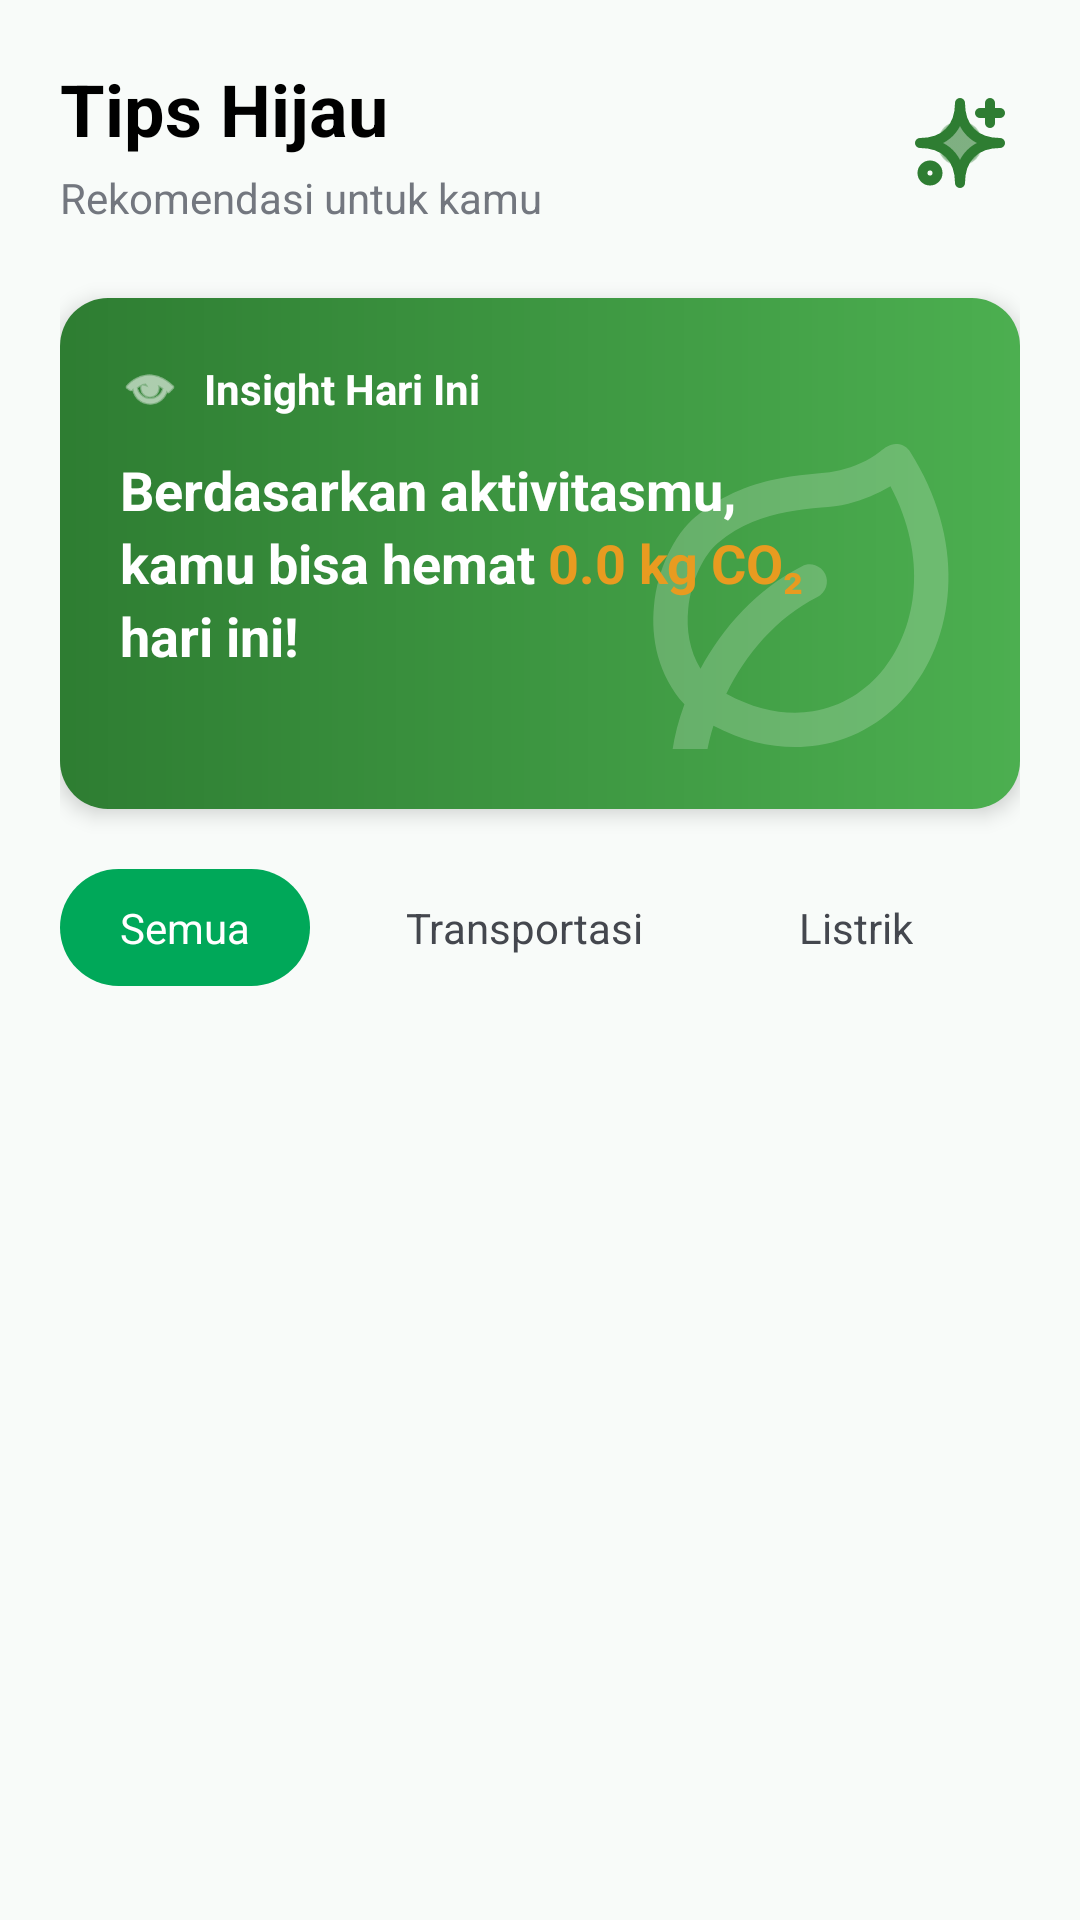

Produce the Android XML layout that renders to this screen, including the resource entries it uses.
<!-- AndroidManifest.xml: application theme Theme.GreenLytics -->
<!-- res/layout/fragment_tips.xml -->
<?xml version="1.0" encoding="utf-8"?>
<androidx.core.widget.NestedScrollView xmlns:android="http://schemas.android.com/apk/res/android"
    xmlns:app="http://schemas.android.com/apk/res-auto"
    xmlns:tools="http://schemas.android.com/tools"
    android:layout_width="match_parent"
    android:layout_height="match_parent"
    android:background="@color/background"
    android:fillViewport="true">

    <androidx.constraintlayout.widget.ConstraintLayout
        android:layout_width="match_parent"
        android:layout_height="wrap_content"
        android:padding="20dp">

        <TextView
            android:id="@+id/tvHeaderTitle"
            android:layout_width="wrap_content"
            android:layout_height="wrap_content"
            android:text="Tips Hijau"
            android:textColor="@color/black"
            android:textSize="24sp"
            android:textStyle="bold"
            app:layout_constraintStart_toStartOf="parent"
            app:layout_constraintTop_toTopOf="parent" />

        <TextView
            android:id="@+id/tvHeaderSubtitle"
            android:layout_width="wrap_content"
            android:layout_height="wrap_content"
            android:layout_marginTop="4dp"
            android:text="Rekomendasi untuk kamu"
            android:textColor="#73777F"
            android:textSize="14sp"
            app:layout_constraintStart_toStartOf="parent"
            app:layout_constraintTop_toBottomOf="@id/tvHeaderTitle" />

        <ImageView
            android:id="@+id/ivSparkleAction"
            android:layout_width="40dp"
            android:layout_height="40dp"
            android:background="@drawable/ic_sparkle_custom"
            android:padding="8dp"
            android:src="@android:drawable/ic_menu_compass"
            app:layout_constraintBottom_toBottomOf="@id/tvHeaderSubtitle"
            app:layout_constraintEnd_toEndOf="parent"
            app:layout_constraintTop_toTopOf="@id/tvHeaderTitle"
            app:tint="@color/primary" />

        <com.google.android.material.card.MaterialCardView
            android:id="@+id/cardInsightContainer"
            android:layout_width="match_parent"
            android:layout_height="wrap_content"
            android:layout_marginTop="24dp"
            app:cardBackgroundColor="@android:color/transparent"
            app:cardCornerRadius="16dp"
            app:cardElevation="4dp"
            app:strokeWidth="0dp"
            app:layout_constraintTop_toBottomOf="@id/tvHeaderSubtitle">

            <androidx.constraintlayout.widget.ConstraintLayout
                android:layout_width="match_parent"
                android:layout_height="wrap_content"
                android:background="@drawable/bg_card_gradient"
                android:padding="20dp">

                <ImageView
                    android:id="@+id/ivWatermarkLeaf"
                    android:layout_width="160dp"
                    android:layout_height="160dp"
                    android:layout_marginEnd="-30dp"
                    android:layout_marginBottom="-30dp"
                    android:src="@drawable/ic_logo_watermark"
                    app:layout_constraintBottom_toBottomOf="parent"
                    app:layout_constraintEnd_toEndOf="parent" />

                <ImageView
                    android:id="@+id/ivLeafSmall"
                    android:layout_width="20dp"
                    android:layout_height="20dp"
                    android:src="@android:drawable/ic_menu_view"
                    app:layout_constraintStart_toStartOf="parent"
                    app:layout_constraintTop_toTopOf="parent"
                    app:tint="@color/white" />

                <TextView
                    android:id="@+id/tvInsightLabel"
                    android:layout_width="wrap_content"
                    android:layout_height="wrap_content"
                    android:layout_marginStart="8dp"
                    android:text="Insight Hari Ini"
                    android:textColor="@color/white"
                    android:textSize="14sp"
                    android:textStyle="bold"
                    app:layout_constraintBottom_toBottomOf="@id/ivLeafSmall"
                    app:layout_constraintStart_toEndOf="@id/ivLeafSmall"
                    app:layout_constraintTop_toTopOf="@id/ivLeafSmall" />

                <LinearLayout
                    android:id="@+id/insightTextContainer"
                    android:layout_width="match_parent"
                    android:layout_height="wrap_content"
                    android:layout_marginTop="12dp"
                    android:orientation="vertical"
                    app:layout_constraintTop_toBottomOf="@id/tvInsightLabel">

                    <TextView
                        android:layout_width="wrap_content"
                        android:layout_height="wrap_content"
                        android:text="Berdasarkan aktivitasmu,"
                        android:textColor="@color/white"
                        android:textSize="18sp"
                        android:textStyle="bold" />

                    <LinearLayout
                        android:layout_width="wrap_content"
                        android:layout_height="wrap_content"
                        android:orientation="horizontal">

                        <TextView
                            android:layout_width="wrap_content"
                            android:layout_height="wrap_content"
                            android:text="kamu bisa hemat "
                            android:textColor="@color/white"
                            android:textSize="18sp"
                            android:textStyle="bold" />

                        <TextView
                            android:id="@+id/tvPotentialSaving"
                            android:layout_width="wrap_content"
                            android:layout_height="wrap_content"
                            android:text="0.0 kg CO₂"
                            android:textColor="@color/warning"
                            android:textSize="18sp"
                            android:textStyle="bold" />
                    </LinearLayout>

                    <TextView
                        android:layout_width="wrap_content"
                        android:layout_height="wrap_content"
                        android:text="hari ini!"
                        android:textColor="@color/white"
                        android:textSize="18sp"
                        android:textStyle="bold" />
                </LinearLayout>

            </androidx.constraintlayout.widget.ConstraintLayout>
        </com.google.android.material.card.MaterialCardView>

        <HorizontalScrollView
            android:id="@+id/scrollFilters"
            android:layout_width="match_parent"
            android:layout_height="wrap_content"
            android:layout_marginTop="20dp"
            android:scrollbars="none"
            app:layout_constraintTop_toBottomOf="@id/cardInsightContainer">

            <LinearLayout
                android:layout_width="wrap_content"
                android:layout_height="wrap_content"
                android:orientation="horizontal">

                <TextView
                    android:id="@+id/btnFilterSemua"
                    android:layout_width="wrap_content"
                    android:layout_height="wrap_content"
                    android:layout_marginEnd="12dp"
                    android:background="@drawable/bg_chip_active"
                    android:paddingHorizontal="20dp"
                    android:paddingVertical="10dp"
                    android:text="Semua"
                    android:textColor="@color/white"
                    android:clickable="true"
                    android:focusable="true"/>

                <TextView
                    android:id="@+id/btnFilterTransport"
                    android:layout_width="wrap_content"
                    android:layout_height="wrap_content"
                    android:layout_marginEnd="12dp"
                    android:background="@drawable/bg_chip_inactive"
                    android:paddingHorizontal="20dp"
                    android:paddingVertical="10dp"
                    android:text="Transportasi"
                    android:textColor="#44474E"
                    android:clickable="true"
                    android:focusable="true"/>

                <TextView
                    android:id="@+id/btnFilterListrik"
                    android:layout_width="wrap_content"
                    android:layout_height="wrap_content"
                    android:layout_marginEnd="12dp"
                    android:background="@drawable/bg_chip_inactive"
                    android:paddingHorizontal="20dp"
                    android:paddingVertical="10dp"
                    android:text="Listrik"
                    android:textColor="#44474E"
                    android:clickable="true"
                    android:focusable="true"/>

                <TextView
                    android:id="@+id/btnFilterSampah"
                    android:layout_width="wrap_content"
                    android:layout_height="wrap_content"
                    android:layout_marginEnd="12dp"
                    android:background="@drawable/bg_chip_inactive"
                    android:paddingHorizontal="20dp"
                    android:paddingVertical="10dp"
                    android:text="Sampah"
                    android:textColor="#44474E"
                    android:clickable="true"
                    android:focusable="true"/>

                
                <TextView
                    android:id="@+id/btnFilterBelanja"
                    android:layout_width="wrap_content"
                    android:layout_height="wrap_content"
                    android:background="@drawable/bg_chip_inactive"
                    android:paddingHorizontal="20dp"
                    android:paddingVertical="10dp"
                    android:text="Belanja"
                    android:textColor="#44474E"
                    android:clickable="true"
                    android:focusable="true"/>

            </LinearLayout>
        </HorizontalScrollView>

        <androidx.recyclerview.widget.RecyclerView
            android:id="@+id/rvTips"
            android:layout_width="match_parent"
            android:layout_height="wrap_content"
            android:layout_marginTop="20dp"
            android:nestedScrollingEnabled="false"
            app:layout_constraintTop_toBottomOf="@id/scrollFilters"
            tools:itemCount="4"
            tools:listitem="@layout/item_tip" />

    </androidx.constraintlayout.widget.ConstraintLayout>
</androidx.core.widget.NestedScrollView>
<!-- res/layout/item_tip.xml (included above) -->
<?xml version="1.0" encoding="utf-8"?>
<com.google.android.material.card.MaterialCardView xmlns:android="http://schemas.android.com/apk/res/android"
    xmlns:app="http://schemas.android.com/apk/res-auto"
    android:layout_width="match_parent"
    android:layout_height="wrap_content"
    android:layout_marginBottom="16dp"
    app:cardBackgroundColor="@color/surface"
    app:cardCornerRadius="16dp"
    app:cardElevation="0dp"
    app:strokeColor="#F0F0F0"
    app:strokeWidth="1dp">

    <androidx.constraintlayout.widget.ConstraintLayout
        android:layout_width="match_parent"
        android:layout_height="wrap_content"
        android:padding="16dp">

        <FrameLayout
            android:id="@+id/iconContainer"
            android:layout_width="48dp"
            android:layout_height="48dp"
            android:background="@drawable/bg_badge_mudah"
            app:layout_constraintStart_toStartOf="parent"
            app:layout_constraintTop_toTopOf="parent">

            <ImageView
                android:id="@+id/ivTipIcon"
                android:layout_width="24dp"
                android:layout_height="24dp"
                android:layout_gravity="center"
                android:src="@android:drawable/ic_menu_directions" />
        </FrameLayout>

        <TextView
            android:id="@+id/tvDifficulty"
            android:layout_width="wrap_content"
            android:layout_height="wrap_content"
            android:layout_marginStart="16dp"
            android:background="@drawable/bg_badge_mudah"
            android:paddingHorizontal="8dp"
            android:paddingVertical="4dp"
            android:text="Mudah"
            android:textColor="@color/primary"
            android:textSize="12sp"
            android:textStyle="bold"
            app:layout_constraintStart_toEndOf="@id/iconContainer"
            app:layout_constraintTop_toTopOf="@id/iconContainer" />

        <TextView
            android:id="@+id/tvTipTitle"
            android:layout_width="0dp"
            android:layout_height="wrap_content"
            android:layout_marginTop="8dp"
            android:text="Naik KRL ke kampus?"
            android:textColor="@color/black"
            android:textSize="16sp"
            android:textStyle="bold"
            app:layout_constraintEnd_toEndOf="parent"
            app:layout_constraintStart_toStartOf="@id/tvDifficulty"
            app:layout_constraintTop_toBottomOf="@id/tvDifficulty" />

        <TextView
            android:id="@+id/tvTipDescription"
            android:layout_width="0dp"
            android:layout_height="wrap_content"
            android:layout_marginTop="4dp"
            android:text="Hemat 1.8 kg CO₂ vs mobil pribadi"
            android:textColor="#5F6368"
            android:textSize="14sp"
            app:layout_constraintEnd_toEndOf="parent"
            app:layout_constraintStart_toStartOf="@id/tvTipTitle"
            app:layout_constraintTop_toBottomOf="@id/tvTipTitle" />

        <LinearLayout
            android:id="@+id/btnMarkDone"
            android:layout_width="wrap_content"
            android:layout_height="wrap_content"
            android:layout_marginTop="16dp"
            android:background="@drawable/bg_btn_inactive"
            android:gravity="center"
            android:orientation="horizontal"
            android:paddingHorizontal="16dp"
            android:paddingVertical="8dp"
            app:layout_constraintBottom_toBottomOf="parent"
            app:layout_constraintEnd_toEndOf="parent"
            app:layout_constraintTop_toBottomOf="@id/tvTipDescription">

            
            <ImageView
                android:id="@+id/ivCheckIcon"
                android:layout_width="16dp"
                android:layout_height="16dp"
                android:layout_marginEnd="6dp"
                android:src="@drawable/ic_check_done"
                app:tint="#9E9E9E" />

            
            <TextView
                android:id="@+id/tvMarkDoneText"
                android:layout_width="wrap_content"
                android:layout_height="wrap_content"
                android:text="Tandai Selesai"
                android:textColor="#9E9E9E"
                android:textSize="13sp"
                android:textStyle="bold" />
        </LinearLayout>

    </androidx.constraintlayout.widget.ConstraintLayout>
</com.google.android.material.card.MaterialCardView>
<!-- resources referenced by this layout -->
<resources>
  <color name="background">#F8FBF9</color>
  <color name="black">#FF000000</color>
  <color name="primary">#2E7D32</color>
  <color name="surface">#FFFFFF</color>
  <color name="warning">#E89B20</color>
  <color name="white">#FFFFFFFF</color>
  <!-- drawable bg_btn_inactive (drawable) -->
  <?xml version="1.0" encoding="utf-8"?>
  <shape xmlns:android="http://schemas.android.com/apk/res/android"
      android:shape="rectangle">
  
      
      <solid android:color="#F0F0F0" />
  
      
      
      <corners android:radius="12dp" />
  
  </shape>
  <!-- drawable bg_card_gradient (drawable) -->
  <?xml version="1.0" encoding="utf-8"?>
  <shape xmlns:android="http://schemas.android.com/apk/res/android"
      android:shape="rectangle">
      <gradient
          android:angle="0"
          android:startColor="#2E7D32"
          android:endColor="#4CAF50" />
  </shape>
  <!-- drawable bg_chip_active (drawable) -->
  <?xml version="1.0" encoding="utf-8"?>
  <shape xmlns:android="http://schemas.android.com/apk/res/android">
      <solid android:color="#00A859" />
      <corners android:radius="20dp" />
  </shape>
  <!-- drawable ic_sparkle_custom (drawable) -->
  <vector xmlns:android="http://schemas.android.com/apk/res/android"
      android:width="24dp"
      android:height="24dp"
      android:viewportWidth="24"
      android:viewportHeight="24">
  
      <path
          android:pathData="M 12,4 C 12,9 15,12 20,12 C 15,12 12,15 12,20 C 12,15 9,12 4,12 C 9,12 12,9 12,4 Z"
          android:strokeColor="@color/primary"
          android:strokeWidth="2"
          android:strokeLineJoin="round"
          android:fillColor="#00000000" />
  
      <path
          android:pathData="M 18,4 L 18,8 M 16,6 L 20,6"
          android:strokeColor="@color/primary"
          android:strokeWidth="2"
          android:strokeLineCap="round" />
  
      <path
          android:pathData="M 6,16.5 A 1.5,1.5 0 1,1 6,19.5 A 1.5,1.5 0 1,1 6,16.5 Z"
          android:strokeColor="@color/primary"
          android:strokeWidth="2"
          android:fillColor="#00000000" />
  
  </vector>
  <style name="Theme.GreenLytics" parent="Base.Theme.GreenLytics" />
  <style name="Base.Theme.GreenLytics" parent="Theme.Material3.DayNight.NoActionBar">
          <item name="colorSecondaryContainer">@color/secondary</item>
  
          <item name="android:statusBarColor">@color/primary</item>
          <item name="android:windowLightStatusBar">false</item>
      </style>
  <color name="secondary">#43A047</color>
</resources>
